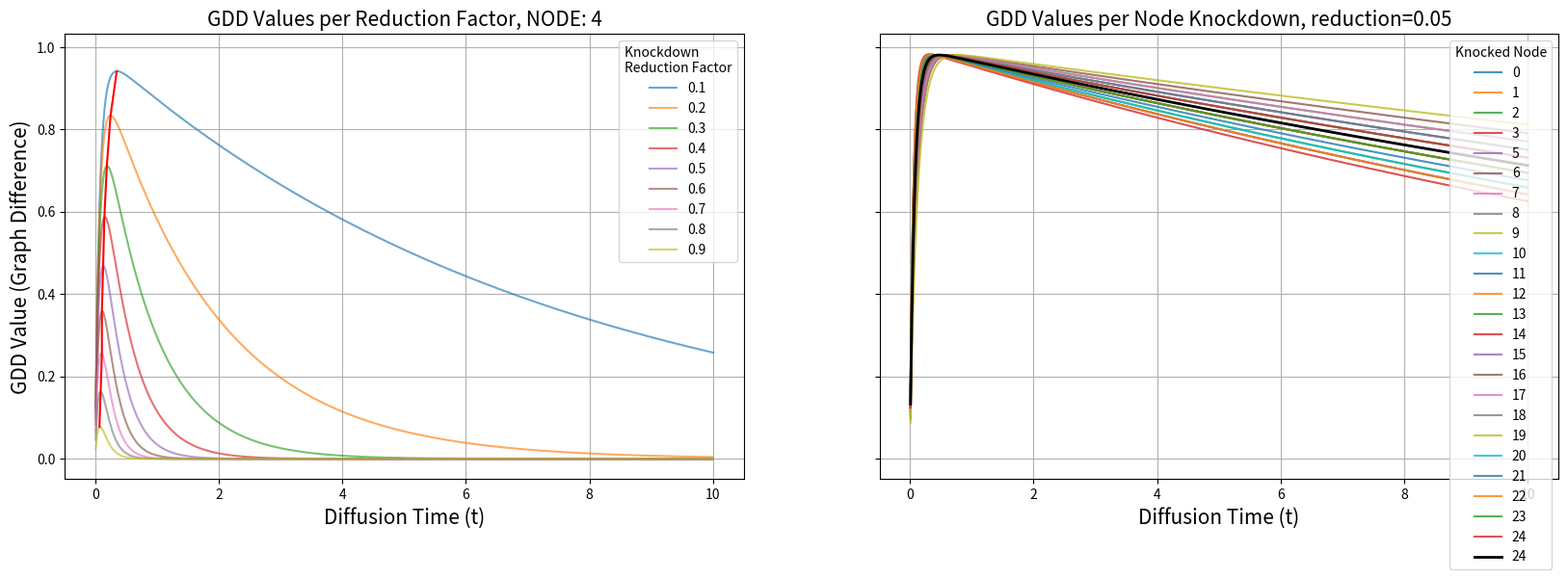
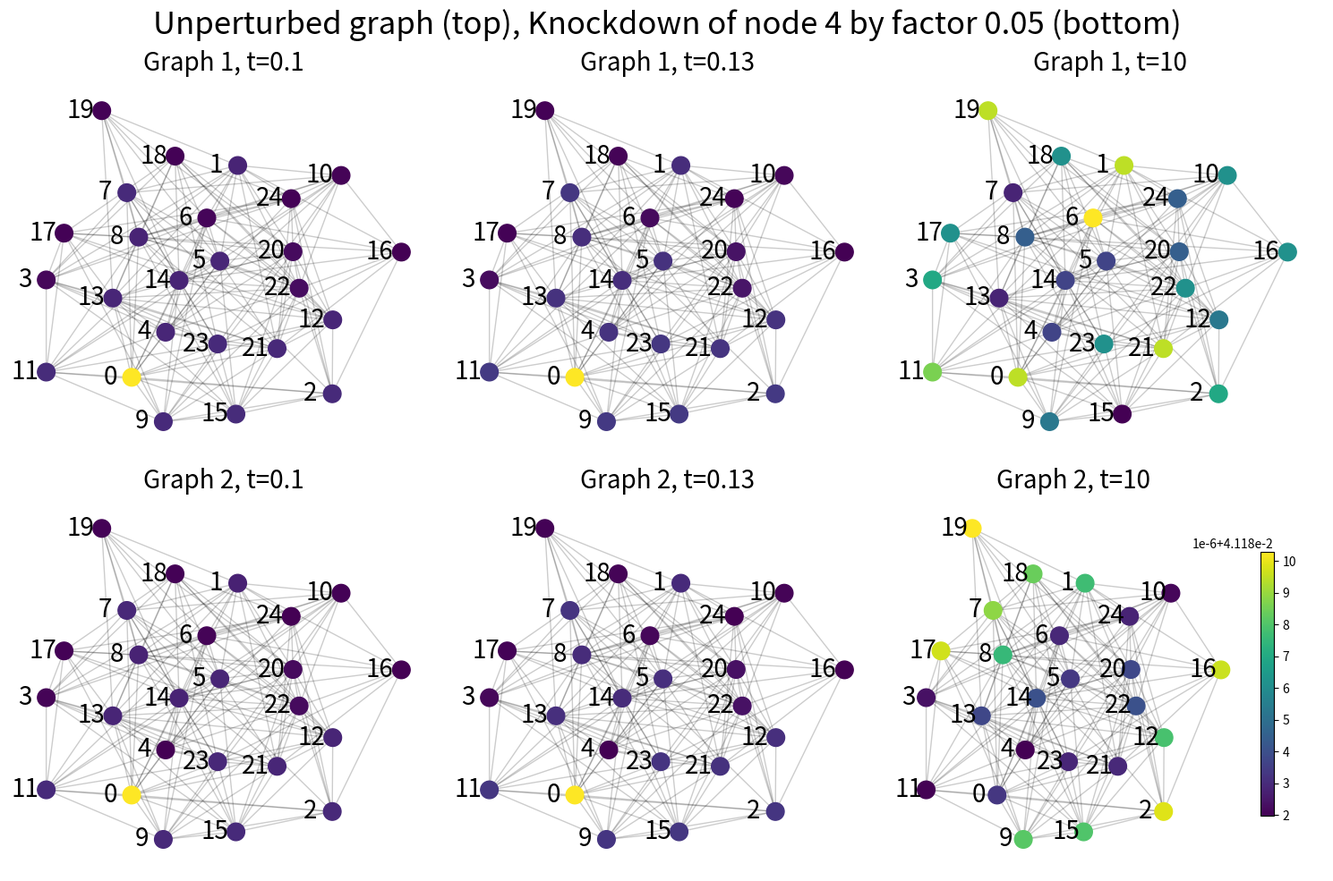
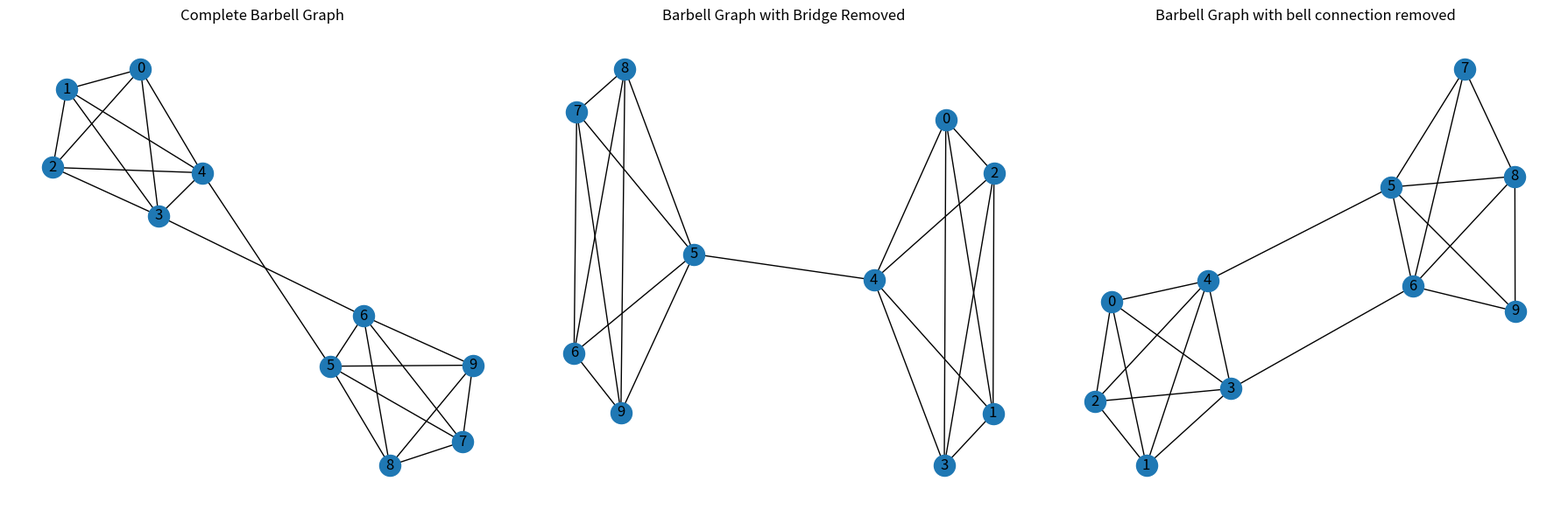
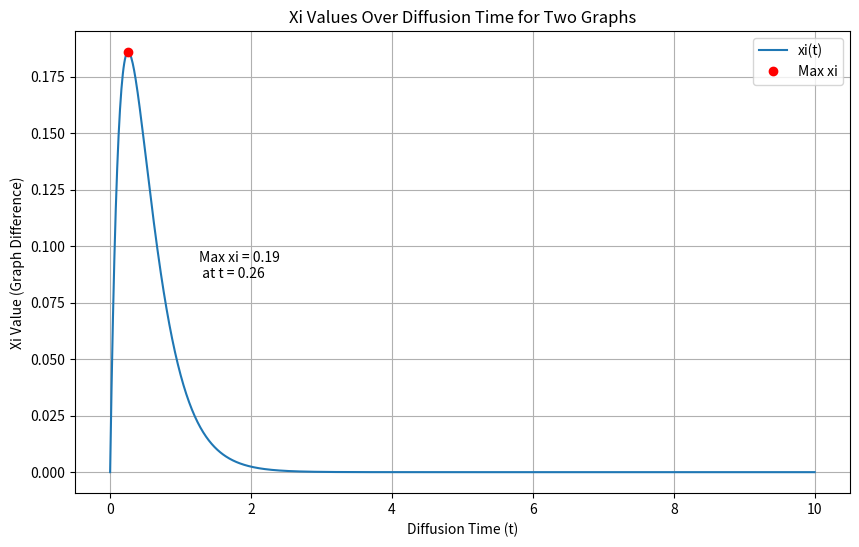

The script that saved these images, in order:
# %%
import networkx as nx
import numpy as np
import scipy.linalg
import matplotlib.pyplot as plt
import matplotlib.colors as mcolors
import math
import random
import copy


# %%
# Step 2: Adjust Laplacian Matrix Calculation for Weighted Graph
def weighted_laplacian_matrix(G):
    """
    Calculate the Laplacian matrix for a weighted graph.
    """
    # Weighted adjacency matrix
    W = nx.to_numpy_array(G, weight='weight')
    # Diagonal matrix of vertex strengths
    D = np.diag(W.sum(axis=1))
    # Weighted Laplacian matrix
    L = D - W
    return L


def laplacian_exponential_kernel_eigendecomp(eigenvalues, eigenvectors, t):
    """
    Function to compute the Laplacian exponential diffusion kernel using eigen-decomposition
    """
    # Compute the matrix exponential using eigenvalues
    exp_eigenvalues = np.exp(-t * eigenvalues)
    # Reconstruct the matrix using the eigenvectors and the exponentiated eigenvalues
    kernel = eigenvectors @ np.diag(exp_eigenvalues) @ eigenvectors.T
    return kernel

def laplacian_exponential_diffusion_kernel(L, t):
    """
    compute the Laplacian exponential kernel for a given t value"""
    return scipy.linalg.expm(-t * L)

def knockout_node(G, node_to_isolate):
    """
    Isolates a node in the graph by removing all edges connected to it.
    
    :param G: NetworkX graph
    :param node_to_isolate: Node to isolate
    :return: None
    """
    modified_graph = G.copy()
    # Remove all edges to and from this node
    edges_to_remove = list(G.edges(node_to_isolate))
    modified_graph.remove_edges_from(edges_to_remove)
    new_laplacian = weighted_laplacian_matrix(modified_graph)

    return modified_graph, new_laplacian

def knockdown_node(G, node_to_isolate, reduction_factor=0.5):
    """
    Reduces the weights of all edges connected to a node in the graph.

    :param G: NetworkX graph
    :param node_to_isolate: Node whose edges will be reduced
    :param reduction_factor: Factor to reduce edge weights by, defaults to 0.5
    :return: Tuple containing the modified graph and its weighted Laplacian matrix
    """
    modified_graph = G.copy()
    # Reduce the weight of all edges to and from this node
    for neighbor in G[node_to_isolate]:
        # Reduce the weight by the reduction factor
        modified_graph[node_to_isolate][neighbor]['weight'] *= reduction_factor
        modified_graph[neighbor][node_to_isolate]['weight'] *= reduction_factor
    
    # Compute the weighted Laplacian matrix for the modified graph
    new_laplacian = weighted_laplacian_matrix(modified_graph)

    return modified_graph, new_laplacian

# %%
# generate a random integer from 0 to 100
rand_seed = random.randint(0, 100)
print(f'random seed: 43 not {rand_seed}')
# set random seed to that number
np.random.seed(43)
random.seed(43)

# PARAMETERS
N = 25  # Number of nodes
m = 1    # Number of edges to attach from a new node to existing nodes

t_values = np.linspace(0.01, 10, 500)
fixed_reduction = 0.05
node_to_isolate = np.random.randint(0, N - 1)

# SCALE FREE GRAPH
scale_free_graph = nx.barabasi_albert_graph(N, m)
laplacian_matrix = nx.laplacian_matrix(scale_free_graph).toarray()
# Assign random weights to each edge (for example, weights between 0.1 and 1.0)
weighted_scale_free_graph = scale_free_graph.copy()
for u, v in weighted_scale_free_graph.edges():
    weighted_scale_free_graph[u][v]['weight'] = np.random.uniform(0.1, 1.0)
weighted_scalefree_laplacian = weighted_laplacian_matrix(weighted_scale_free_graph)

# RANDOM GRAPH
random_graph = nx.erdos_renyi_graph(N, 0.5) 
random_laplacian = nx.laplacian_matrix(random_graph).toarray()
weighted_random_graph = random_graph.copy()
for u, v in weighted_random_graph.edges():
    weighted_random_graph[u][v]['weight'] = 1.0
weighted_random_laplacian = weighted_laplacian_matrix(weighted_random_graph)

weighted_graph_use = weighted_random_graph




# %%
fig, (ax1, ax2) = plt.subplots(1, 2, figsize=(20, 6), sharey=True, sharex=True, dpi=300)

max_gdds = []
max_gdd_times = []

original_weighted_graph_use = copy.deepcopy(weighted_graph_use)
for reduction in np.linspace(0.1, 0.9, 9):
    # kernels = [laplacian_exponential_diffusion_kernel(laplacian_matrix, t) for t in t_values]

    # NODE KNOCKOUT
    # Remove the node and recompute the Laplacian matrix
    weighted_graph_use = copy.deepcopy(original_weighted_graph_use)
    weighted_lap_use = weighted_laplacian_matrix(weighted_graph_use)

    knockdown_graph, knockdown_laplacian = knockdown_node(weighted_graph_use, node_to_isolate, reduction_factor=reduction)

    # CALCULATE GDD
    # Compute the Frobenius norm of the difference between the kernels for each t
    gdd_values = [np.linalg.norm(laplacian_exponential_diffusion_kernel(weighted_lap_use, t) -
                                laplacian_exponential_diffusion_kernel(knockdown_laplacian, t), 'fro') 
                                for t in t_values]

    # Finding the maximum GDD value
    max_gdd = max(gdd_values)
    max_gdd_index = gdd_values.index(max_gdd)
    max_gdd_time = t_values[max_gdd_index]

    max_gdds.append(max_gdd)
    max_gdd_times.append(max_gdd_time)


    # # EDGE KNOCKOUT
    # edges_list = list(weighted_graph_use.edges())
    # random_index = random.randint(0, len(edges_list) - 1)
    # edge_to_isolate = edges_list[random_index]
    # de_edged_graph = weighted_graph_use.copy()
    # de_edged_graph.remove_edge(*edge_to_isolate)
    # de_edged_laplacian = weighted_laplacian_matrix(de_edged_graph)

    # edge_gdd_values = [np.linalg.norm(laplacian_exponential_diffusion_kernel(laplacian_matrix, t) -
    #                                 laplacian_exponential_diffusion_kernel(de_edged_laplacian, t), 'fro')
    #                                 for t in t_values]

    if True:
        if False: 
            ax1.plot(t_values, edge_gdd_values, label='GDD(t) for EDGE KNOCKOUT')
        if np.round(reduction, 2) != fixed_reduction:
            ax1.plot(t_values, gdd_values, label=f'{round(reduction, 2)}', alpha=0.65)
        else:
            print(max_gdd)
            ax1.plot(t_values, gdd_values, label=f'{round(reduction, 2)}', alpha = 1, color='black', linewidth=2)
        # ax1.plot(max_gdd_time, max_gdd, 'ro', label='Max GDD')
        # add a text label at maximum point
        # ax1.annotate(f'Max GDD = {round(max_gdd, 2)}\n at t = {round(max_gdd_time, 2)}', xy=(max_gdd_time, max_gdd), xytext=(max_gdd_time + 0.01, max_gdd - 0.01))
        ax1.set_xlabel('Diffusion Time (t)', fontsize=15)
        ax1.set_ylabel('GDD Value (Graph Difference)', fontsize=15)
        ax1.set_title(f'GDD Values per Reduction Factor, NODE: {node_to_isolate}', fontsize=15)
        ax1.legend(loc='upper right', title='Knockdown \nReduction Factor')
        ax1.grid(True)

ax1.plot(max_gdd_times, max_gdds, 'r', label='Max GDD')

for node in range(N):
    weighted_graph_use = copy.deepcopy(original_weighted_graph_use)
    weighted_lap_use = weighted_laplacian_matrix(weighted_graph_use)
    knockdown_graph2, knockdown_laplacian2 = knockdown_node(weighted_graph_use, node, reduction_factor=fixed_reduction)
    # CALCULATE GDD
    # Compute the Frobenius norm of the difference between the kernels for each t
    gdd_values_fixed = [np.linalg.norm(laplacian_exponential_diffusion_kernel(weighted_lap_use, t) -
                                       laplacian_exponential_diffusion_kernel(knockdown_laplacian2, t), 'fro') 
                        for t in t_values]
    if node != node_to_isolate:
        ax2.plot(t_values, gdd_values_fixed, label=f'{node}', alpha=0.8)
    else:
        print(f'maximum GDD: {max(gdd_values_fixed)}, time: {t_values[gdd_values_fixed.index(max(gdd_values_fixed))]}')
        choice_gdd = gdd_values_fixed

ax2.plot(t_values, choice_gdd, label=f'{node}', alpha = 1, color='black', linewidth=2)
ax2.set_xlabel('Diffusion Time (t)', fontsize=15)
# ax2.set_ylabel('GDD Value (Graph Difference)', fontsize=15)
ax2.set_xlim(ax1.get_xlim())
ax2.set_ylim(ax1.get_ylim())
ax2.set_title(f'GDD Values per Node Knockdown, reduction={fixed_reduction}', fontsize=15)
ax2.legend(loc='upper right', title='Knocked Node')
ax2.grid(True)


plt.show()






# %%
def plot_diffusion_process_for_two_graphs(graphs, laplacians, times, node_to_isolate, start_node=0):
    """
    Plots the diffusion process on two graphs at specified times from a single starting node.

    :param graphs: List of two NetworkX graphs
    :param laplacians: List of two Laplacian matrices corresponding to the graphs
    :param times: List of 3 times at which to visualize the diffusion
    :param start_node: Node from which the diffusion starts
    """
    if len(graphs) != 2 or len(times) != 3:
        print(len(graphs), len(times))
        raise ValueError("Function requires exactly two graphs and three time points.")
    
    fig, axes = plt.subplots(2, 3, figsize=(15, 10))  # 2 rows, 3 columns
    fig.suptitle(f'Unperturbed graph (top), Knockdown of node {node_to_isolate} by factor {fixed_reduction} (bottom)', fontsize=25)


    layout=nx.spring_layout(graphs[0])
    label_layout = {node: (x - 0.1, y) for node, (x, y) in layout.items()}  # Shift labels to the left

    for i, (G, L) in enumerate(zip(graphs, laplacians)):
        for j, t in enumerate(times):
            kernel = laplacian_exponential_diffusion_kernel(L, t)
            heat_values = kernel[start_node, :]

            if i == 1:  # If it's the second graph
                # get index of smallest heat value
                print(f'node with lowest heat == isolated node: {np.argmin(heat_values) == node_to_isolate}')
                sorted_heat_values = np.sort(heat_values)
                second_smallest_value = sorted_heat_values[1]  # Select the second smallest value
                norm = mcolors.Normalize(vmin=second_smallest_value, vmax=max(heat_values), clip=True)
                heat_values[node_to_isolate] = sorted_heat_values[0]
            else:
                norm = mcolors.Normalize(vmin=min(heat_values), vmax=max(heat_values), clip=True)

            # norm = mcolors.Normalize(vmin=min(heat_values), vmax=max(heat_values), clip=True)
            mapper = plt.cm.ScalarMappable(norm=norm, cmap=plt.cm.viridis)

            nx.draw_networkx_edges(G, layout, alpha=0.2, ax=axes[i, j])
            nx.draw_networkx_nodes(G, layout, node_size=200,
                                   node_color=[mapper.to_rgba(value) for value in heat_values],
                                   ax=axes[i, j])
            # set label positions to the left of their respective nodes

            nx.draw_networkx_labels(G, label_layout, font_size=20, ax=axes[i, j])
            axes[i, j].set_title(f"Graph {i+1}, t={round(t, 2)}", fontsize=20)
            axes[i, j].axis('off')

    plt.colorbar(mapper, ax=axes[1, 2], shrink=0.7, aspect=20, pad=0.02)
    plt.tight_layout()
    plt.show()

# Example usage
t_values = [0.1, max_gdd_times[node_to_isolate], 10]

weighted_graph_use = copy.deepcopy(original_weighted_graph_use)
knockdown_graph, knockdown_laplacian = knockdown_node(weighted_graph_use, node_to_isolate, reduction_factor=fixed_reduction)

# Example usage with 3 graphs and their Laplacians for 9 different times
plot_diffusion_process_for_two_graphs([weighted_graph_use, knockdown_graph], 
                                           [weighted_random_laplacian, knockdown_laplacian], 
                                           t_values, start_node=0, node_to_isolate=node_to_isolate)





# %% ############################ BARBELL GRAPHS ############################
# Let's generate the three barbell graphs as shown in the image.
# The first graph will be a complete barbell graph, the second will have its bridge removed, 
# and the third will have its central connection removed.

# Define the number of nodes in the barbell graph's complete subgraphs and the bridge length
m1 = 5  # Number of nodes in the complete subgraphs
m2 = 0  # Number of nodes in the bridge

# Generate the complete barbell graph
G_single_edge = nx.barbell_graph(m1, m2)

# Identify the nodes to move and disconnect
node_to_move_from_first_bell = m1 - 2  # Second to last node in the first bell
node_to_move_from_second_bell = m1 + 1  # Second node in the second bell

G_complete = G_single_edge.copy()
# Add the new edge directly connecting the two identified nodes
G_complete.add_edge(node_to_move_from_first_bell, node_to_move_from_second_bell)

G_cc = G_complete.copy()
# remove edge between nodes 7 and 9
G_cc.remove_edge(7, 9)

# Verify the graphs by plotting them
fig, axes = plt.subplots(1, 3, figsize=(18, 6))
# Plot the complete barbell graph
nx.draw(G_complete, ax=axes[0], with_labels=True)
axes[0].set_title('Complete Barbell Graph')
# Plot the barbell graph with the bridge removed
nx.draw(G_single_edge, ax=axes[1], with_labels=True)
axes[1].set_title('Barbell Graph with Bridge Removed')
# Plot the barbell graph with the bell connection removed
nx.draw(G_cc, ax=axes[2], with_labels=True)
axes[2].set_title('Barbell Graph with bell connection removed')

plt.tight_layout()
plt.show()



# %% PLOTTING THE MAX GDD
# Compute the Laplacian Matrices for both graphs
laplacian_A = weighted_laplacian_matrix(G_complete)
laplacian_B = weighted_laplacian_matrix(G_cc)

# Step 3 and 4: Compute the Laplacian Kernels and calculate the xi values over a range of t values
t_values = np.linspace(0, 10, 1000)
xi_values = []

for t in t_values:
    kernel_A = laplacian_exponential_kernel_eigendecomp(*np.linalg.eigh(laplacian_A), t)
    kernel_B = laplacian_exponential_kernel_eigendecomp(*np.linalg.eigh(laplacian_B), t)
    xi = np.linalg.norm((kernel_A - kernel_B), 'fro')
    xi_values.append(xi)

# Find the maximum xi value and the corresponding t value using line search
max_xi = max(xi_values)
max_xi_index = xi_values.index(max_xi)
max_xi_time = t_values[max_xi_index]

# Step 5: Plot xi against t
plt.figure(figsize=(10, 6))
plt.plot(t_values, xi_values, label='xi(t)')
plt.plot(max_xi_time, max_xi, 'ro', label='Max xi')
# add a text label at maximum point
plt.annotate(f'Max xi = {round(max_xi, 2)}\n at t = {round(max_xi_time, 2)}', xy=(max_xi_time, max_xi), xytext=(max_xi_time + 1, max_xi - 0.1),
             )
plt.xlabel('Diffusion Time (t)')
plt.ylabel('Xi Value (Graph Difference)')
plt.title('Xi Values Over Diffusion Time for Two Graphs')
plt.legend()
plt.grid(True)
plt.show()


# %% TESTING EIGENDECOMP
# # TESTING ON SCALE_FREE GRAPH WITH RANDOM WEIGHTS
# weighted_laplacian = weighted_laplacian_matrix(weighted_scale_free_graph)

# # Eigen-decomposition of the Laplacian matrix
# eigenvalues, eigenvectors = np.linalg.eigh(laplacian_matrix)
# # Test the eigen-decomposition approach for a single t value
# t_test = 0.5
# kernel_eigendecomp = laplacian_exponential_kernel_eigendecomp(eigenvalues, eigenvectors, t_test)
# # Compare with the direct computation for verification
# kernel_direct = laplacian_exponential_diffusion_kernel(laplacian_matrix, t_test)
# # Check if the results are similar (within a small numerical tolerance)
# np.allclose(kernel_eigendecomp, kernel_direct)

# # Test the eigen-decomposition approach with the weighted Laplacian matrix
# eigenvalues_weighted, eigenvectors_weighted = np.linalg.eigh(weighted_laplacian)
# kernel_eigendecomp_weighted = laplacian_exponential_kernel_eigendecomp(eigenvalues_weighted, eigenvectors_weighted, t_test)
# # Output the first few elements of the weighted Laplacian matrix and the kernel as a sanity check
# print(f'weighted laplacian:\n {weighted_laplacian[:5, :5]}')
# print(f'Reconstructed Kernel from eigen-decomposition (weighted):\n {kernel_eigendecomp_weighted[:5, :5]}')

# # np.allclose(kernel_eigendecomp, kernel_direct)
